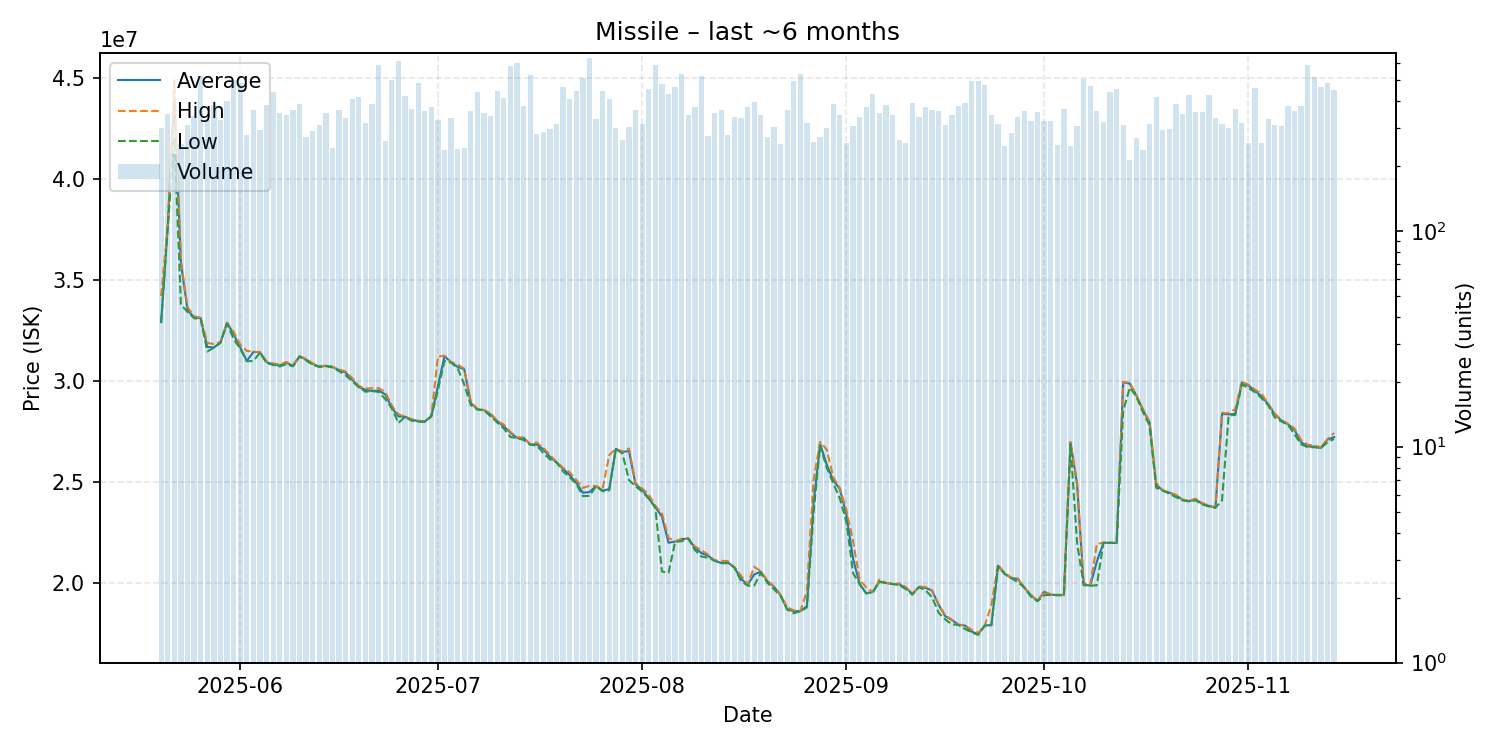

Values plotted in this chart, from the file beside it:
date, average, highest, lowest, order_count, volume
2025-05-20, 32930000, 34220000, 32900000, 152, 298
2025-05-21, 37670000, 37700000, 37650000, 134, 346
2025-05-22, 43990000, 44880000, 42000000, 122, 227
2025-05-23, 35860000, 35975000, 33800000, 144, 252
2025-05-24, 33530000, 33670000, 33430000, 168, 310
2025-05-25, 33160000, 33210000, 33120000, 179, 341
2025-05-26, 33120000, 33150000, 33070000, 168, 519
2025-05-27, 31700000, 31900000, 31470000, 161, 325
2025-05-28, 31670000, 31840000, 31660000, 178, 384
2025-05-29, 31920000, 31940000, 31900000, 171, 326
2025-05-30, 32890000, 32900000, 32860000, 200, 399
2025-05-31, 32330000, 32440000, 32080000, 208, 497
2025-06-01, 31680000, 31810000, 31610000, 242, 485
2025-06-02, 31000000, 31500000, 30990000, 149, 277
2025-06-03, 31450000, 31470000, 31000000, 178, 363
2025-06-04, 31430000, 31440000, 31420000, 169, 293
2025-06-05, 30940000, 30980000, 30900000, 184, 383
2025-06-06, 30830000, 30875000, 30810000, 167, 437
2025-06-07, 30780000, 30840000, 30730000, 168, 350
2025-06-08, 30920000, 30950000, 30840000, 166, 345
2025-06-09, 30750000, 30800000, 30740000, 166, 362
2025-06-10, 31230000, 31240000, 31220000, 181, 385
2025-06-11, 31070000, 31110000, 31030000, 125, 272
2025-06-12, 30860000, 30880000, 30810000, 148, 289
2025-06-13, 30710000, 30750000, 30710000, 151, 309
2025-06-14, 30760000, 30770000, 30750000, 153, 350
2025-06-15, 30710000, 30710000, 30680000, 141, 242
2025-06-16, 30550000, 30580000, 30500000, 165, 363
2025-06-17, 30430000, 30480000, 30290000, 146, 334
2025-06-18, 30080000, 30150000, 30000000, 146, 409
2025-06-19, 29715000, 29770000, 29700000, 145, 418
2025-06-20, 29570000, 29640000, 29480000, 159, 316
2025-06-21, 29520000, 29650000, 29510000, 165, 385
2025-06-22, 29540000, 29660000, 29470000, 190, 587
2025-06-23, 29350000, 29470000, 29120000, 127, 261
2025-06-24, 28700000, 28795000, 28660000, 159, 498
2025-06-25, 28260000, 28360000, 27930000, 151, 611
2025-06-26, 28240000, 28250000, 28230000, 141, 419
2025-06-27, 28100000, 28120000, 28050000, 153, 366
2025-06-28, 28020000, 28050000, 28000000, 165, 482
2025-06-29, 28000000, 28010000, 27990000, 144, 360
2025-06-30, 28270000, 28280000, 28250000, 142, 375
2025-07-01, 29740000, 31220000, 29560000, 142, 324
2025-07-02, 31240000, 31260000, 31000000, 135, 236
2025-07-03, 30930000, 30950000, 30920000, 132, 334
2025-07-04, 30710000, 30830000, 30650000, 113, 240
2025-07-05, 30590000, 30620000, 29830000, 143, 242
2025-07-06, 28910000, 28980000, 28810000, 160, 360
2025-07-07, 28610000, 28630000, 28600000, 145, 439
2025-07-08, 28570000, 28570000, 28560000, 147, 352
2025-07-09, 28350000, 28420000, 28260000, 129, 339
2025-07-10, 28020000, 28040000, 27960000, 156, 443
2025-07-11, 27770000, 27850000, 27660000, 156, 413
2025-07-12, 27450000, 27490000, 27240000, 187, 579
2025-07-13, 27190000, 27220000, 27180000, 158, 600
2025-07-14, 27200000, 27210000, 27090000, 140, 379
2025-07-15, 26870000, 26880000, 26860000, 160, 524
2025-07-16, 26870000, 26970000, 26810000, 131, 281
2025-07-17, 26630000, 26700000, 26450000, 132, 285
2025-07-18, 26250000, 26350000, 26130000, 135, 295
... 119 more rows
